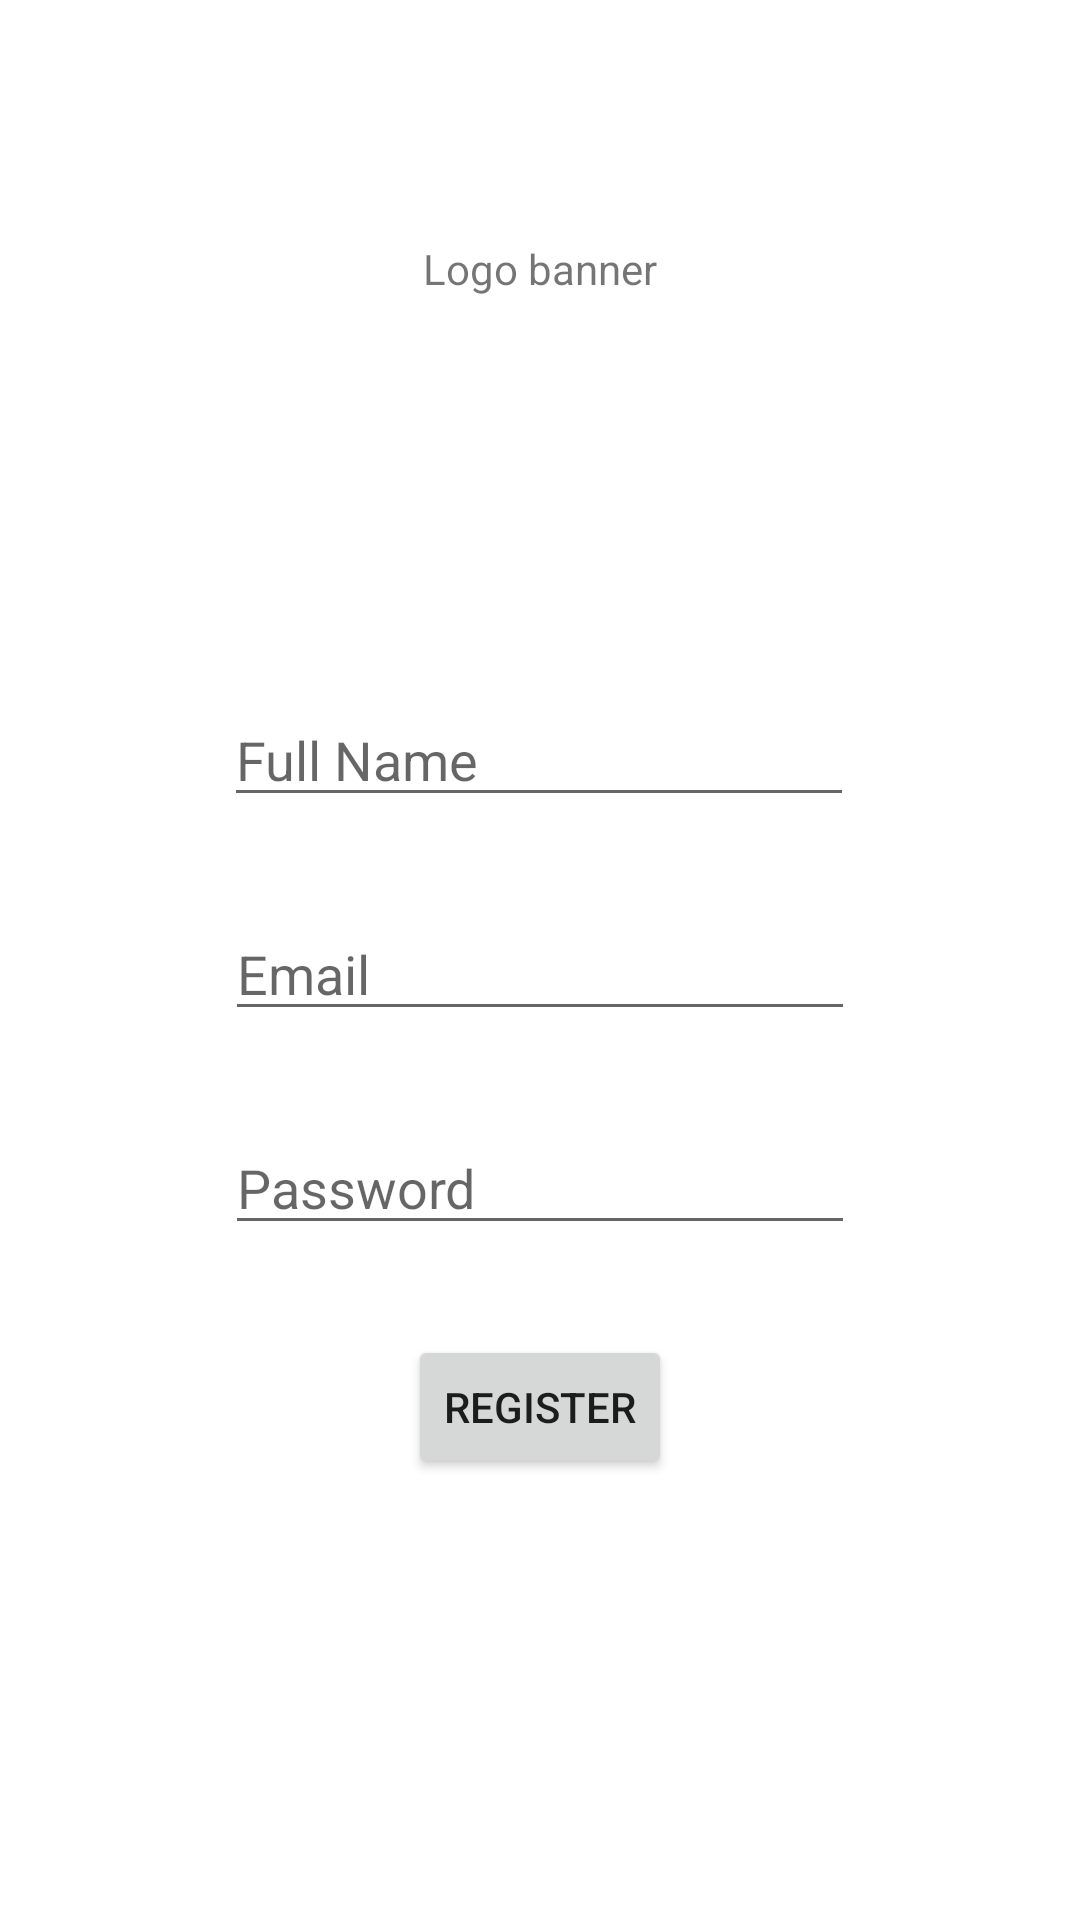

Here is an Android app screen rendered from its layout file. Give the layout XML and the strings, colors and styles it references.
<!-- AndroidManifest.xml: application theme Theme.ViaNature -->
<!-- res/layout/activity_register_user.xml -->
<?xml version="1.0" encoding="utf-8"?>
<androidx.constraintlayout.widget.ConstraintLayout
    xmlns:android="http://schemas.android.com/apk/res/android"
    xmlns:app="http://schemas.android.com/apk/res-auto"
    xmlns:tools="http://schemas.android.com/tools"
    android:layout_width="match_parent"
    android:layout_height="match_parent"
    tools:context=".RegisterUser">

    <TextView
        android:id="@+id/banner"
        android:layout_width="wrap_content"
        android:layout_height="wrap_content"
        android:layout_marginTop="80dp"
        android:text="Logo banner"
        app:layout_constraintEnd_toEndOf="parent"
        app:layout_constraintStart_toStartOf="parent"
        app:layout_constraintTop_toTopOf="parent" />

    <EditText
        android:id="@+id/name"
        android:layout_width="wrap_content"
        android:layout_height="wrap_content"
        android:layout_marginTop="132dp"
        android:ems="10"
        android:hint="@string/full_name"
        android:inputType="text"
        app:layout_constraintEnd_toEndOf="parent"
        app:layout_constraintHorizontal_bias="0.497"
        app:layout_constraintStart_toStartOf="parent"
        app:layout_constraintTop_toBottomOf="@+id/banner"
        tools:ignore="Autofill" />

    <EditText
        android:id="@+id/email"
        android:layout_width="wrap_content"
        android:layout_height="wrap_content"
        android:layout_marginTop="30dp"
        android:ems="10"
        android:hint="@string/email"
        android:inputType="textEmailAddress"
        app:layout_constraintEnd_toEndOf="parent"
        app:layout_constraintHorizontal_bias="0.50"
        app:layout_constraintStart_toStartOf="parent"
        app:layout_constraintTop_toBottomOf="@+id/name"
        tools:ignore="Autofill" />

    <EditText
        android:id="@+id/password"
        android:layout_width="wrap_content"
        android:layout_height="wrap_content"
        android:layout_marginTop="30dp"
        android:ems="10"
        android:hint="@string/password"
        android:inputType="textPassword"
        app:layout_constraintEnd_toEndOf="parent"
        app:layout_constraintHorizontal_bias="0.50"
        app:layout_constraintStart_toStartOf="parent"
        app:layout_constraintTop_toBottomOf="@+id/email"
        tools:ignore="Autofill" />

    <Button
        android:id="@+id/registerUser"
        android:layout_width="wrap_content"
        android:layout_height="wrap_content"
        android:layout_marginTop="30dp"
        android:text="@string/register"
        app:layout_constraintEnd_toEndOf="parent"
        app:layout_constraintStart_toStartOf="parent"
        app:layout_constraintTop_toBottomOf="@+id/password" />

    <ProgressBar
        android:id="@+id/progressBar"
        style="?android:attr/progressBarStyleLarge"
        android:layout_width="wrap_content"
        android:layout_height="wrap_content"
        android:layout_centerInParent="true"
        android:visibility="gone"
        app:layout_constraintBottom_toBottomOf="parent"
        app:layout_constraintLeft_toLeftOf="parent"
        app:layout_constraintRight_toRightOf="parent"
        app:layout_constraintTop_toTopOf="parent"
        app:layout_constraintVertical_bias="0.50"
        tools:ignore="MissingConstraints" />



</androidx.constraintlayout.widget.ConstraintLayout>
<!-- resources referenced by this layout -->
<resources>
  <string name="email">Email</string>
  <string name="full_name">Full Name</string>
  <string name="password">Password</string>
  <string name="register">Register</string>
  <style name="Theme.ViaNature" parent="Theme.MaterialComponents.DayNight.DarkActionBar">
          
          <item name="colorPrimary">@color/purple_500</item>
          <item name="colorPrimaryVariant">@color/purple_700</item>
          <item name="colorOnPrimary">@color/white</item>
          
          <item name="colorSecondary">@color/teal_200</item>
          <item name="colorSecondaryVariant">@color/teal_700</item>
          <item name="colorOnSecondary">@color/black</item>
          
          <item name="android:statusBarColor" tools:targetApi="l">?attr/colorPrimaryVariant</item>
          
      </style>
  <!-- not gathered from this repository: default colours our renderer supplied (Android Studio template values) -->
  <color name="purple_500">#FF6200EE</color>
  <color name="purple_700">#FF3700B3</color>
  <color name="teal_200">#FF03DAC5</color>
  <color name="teal_700">#FF018786</color>
  <color name="black">#FF000000</color>
  <color name="white">#FFFFFFFF</color>
</resources>
